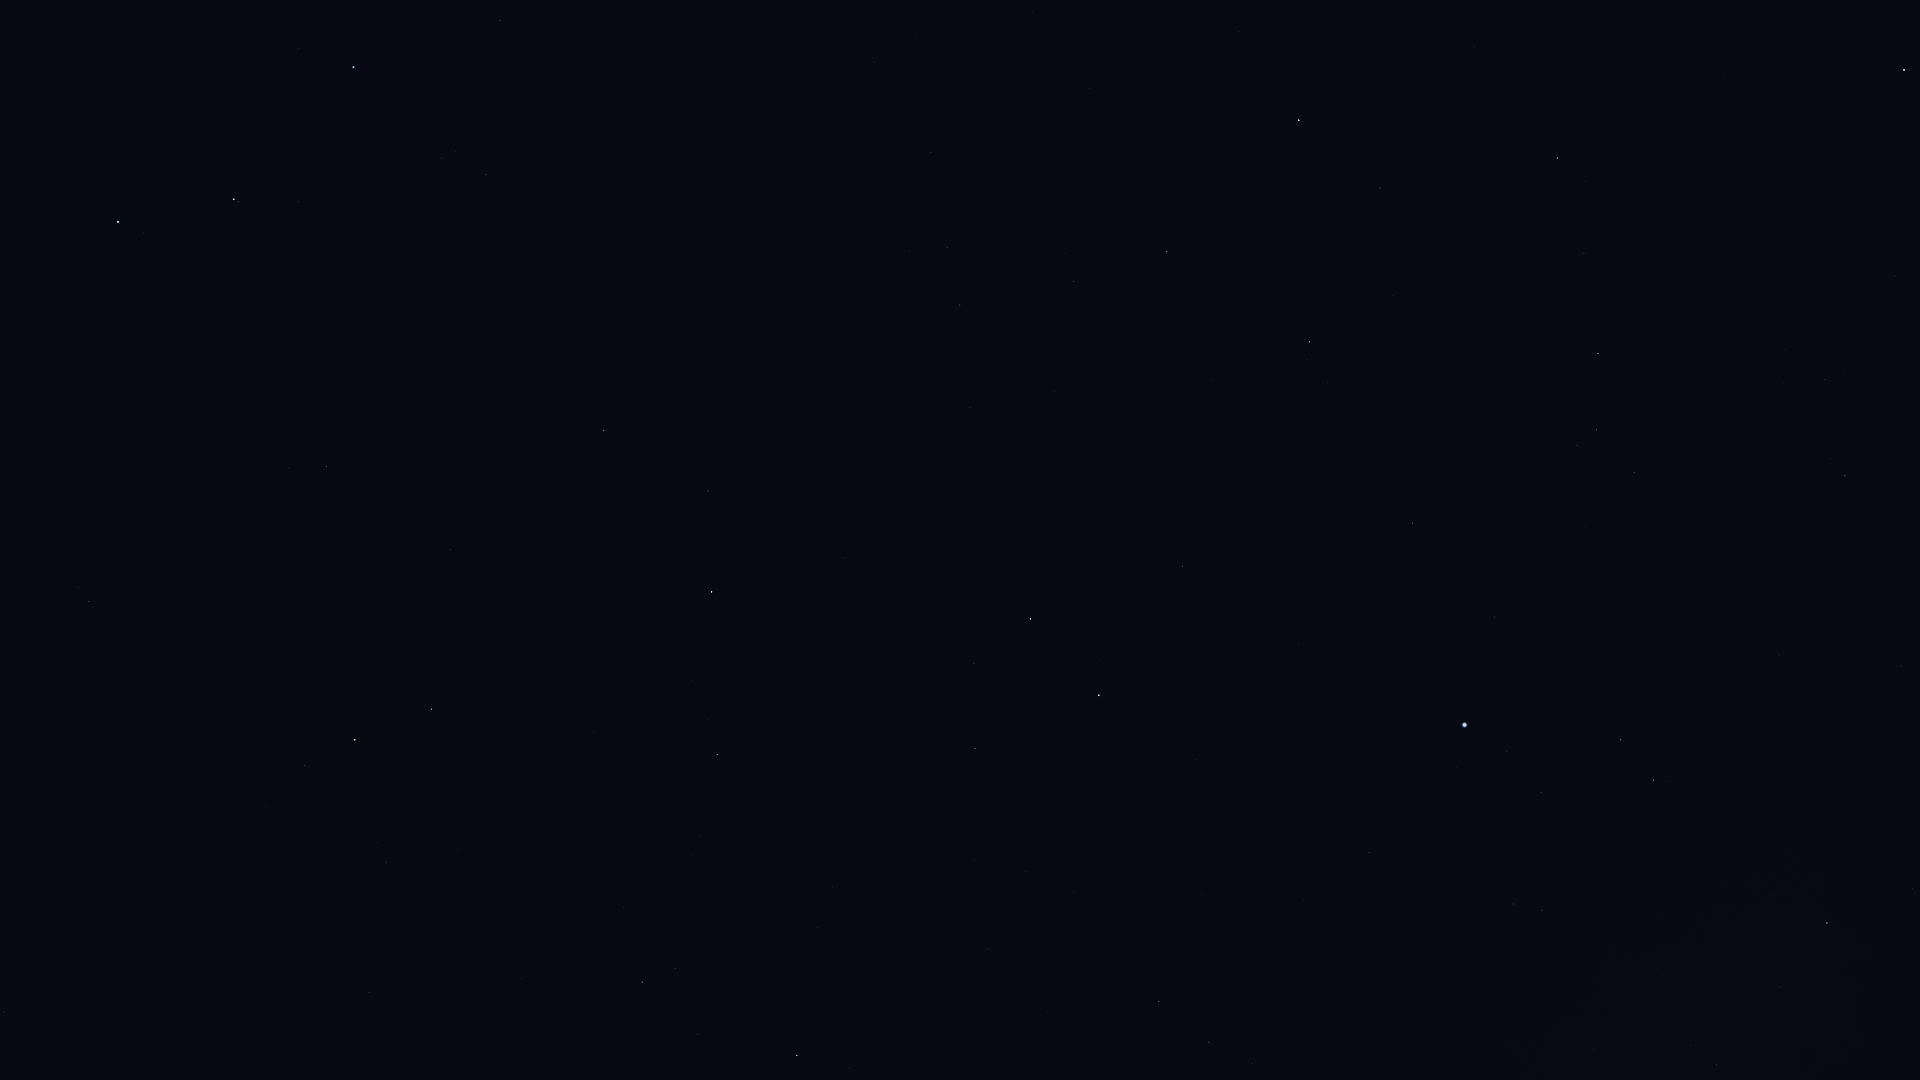

Values plotted in this chart, from the file beside it:
Star_ID, Name, X, Y
58952, Tonatiuh, 83, 803
61177, Funi, 110, 727
61281, HIP 61281, 89, 601
62423, Tianyi, 113, 516
62956, Alioth, 118, 222
63076, Taiyi, 132, 478
65378, Mizar, 234, 199
65477, Alcor, 238, 201
66192, Liesma, 277, 173
67301, Alkaid, 353, 67
68756, Thuban, 326, 466
69732, Xuange, 500, 20
72487, Merga, 637, 78
72607, Kochab, 355, 740
73136, Baekdu, 357, 762
74961, Nikawiy, 812, 46
75097, Pherkad, 431, 709
75458, Edasich, 603, 430
77760, HIP 77760, 931, 152
78527, HIP 78527, 708, 491
79992, HIP 79992, 960, 305
80076, Hunor, 1053, 212
80331, Athebyne, 712, 592
80838, Ogma, 1135, 197
81126, HIP 81126, 1073, 281
81833, HIP 81833, 1167, 251
83207, HIP 83207, 1380, 188
83608, Alrakis, 933, 575
83895, Aldhibah, 717, 755
84379, Sarin, 1557, 158
84380, HIP 84380, 1309, 342
84606, HIP 84606, 1307, 360
85112, HIP 85112, 1328, 382
85670, Rastaban, 1030, 619
85693, Maasym, 1584, 253
86032, Rasalhague, 1904, 70
86414, HIP 86414, 1182, 566
86614, Dziban, 623, 907
86782, Alruba, 1025, 682
86974, HIP 86974, 1598, 353
87585, Grumium, 975, 748
87808, HIP 87808, 1412, 523
87833, Eltanin, 1099, 695
87933, HIP 87933, 1596, 430
88794, HIP 88794, 1634, 473
90344, Fafnir, 817, 928
91262, Vega, 1465, 725
91852, Xihe, 1530, 736
92420, Sheliak, 1621, 740
92791, HIP 92791, 1541, 792
93194, Sulafat, 1653, 780
94376, Altais, 797, 1055
94481, Aladfar, 1513, 904
95771, Anser, 1912, 888
95853, HIP 95853, 1209, 1042
95947, Albireo, 1827, 923
